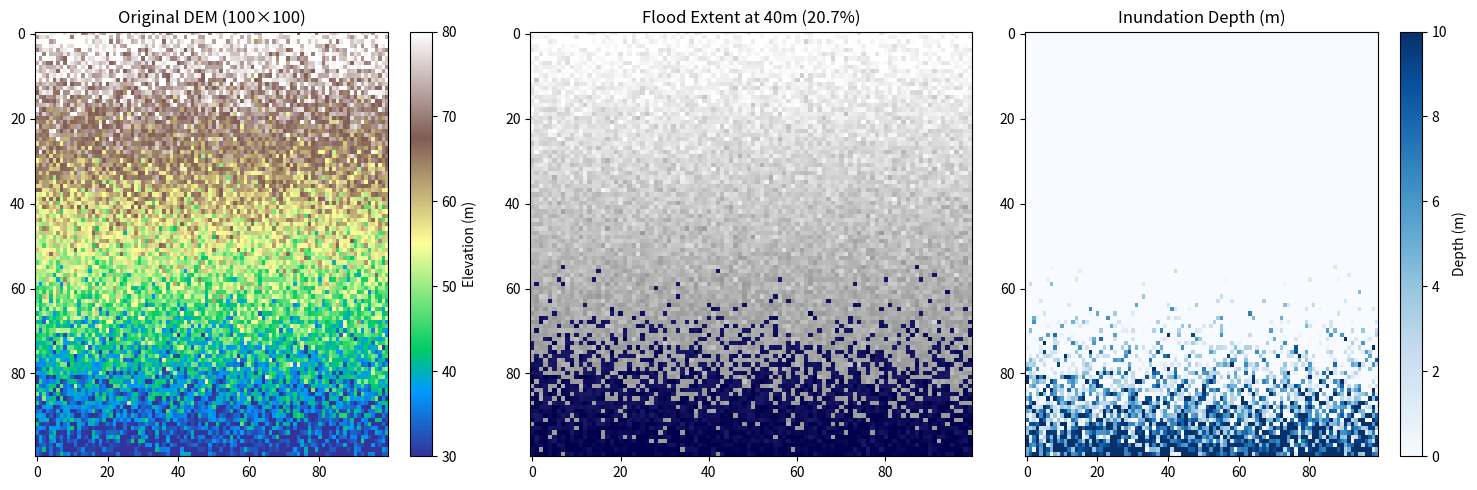
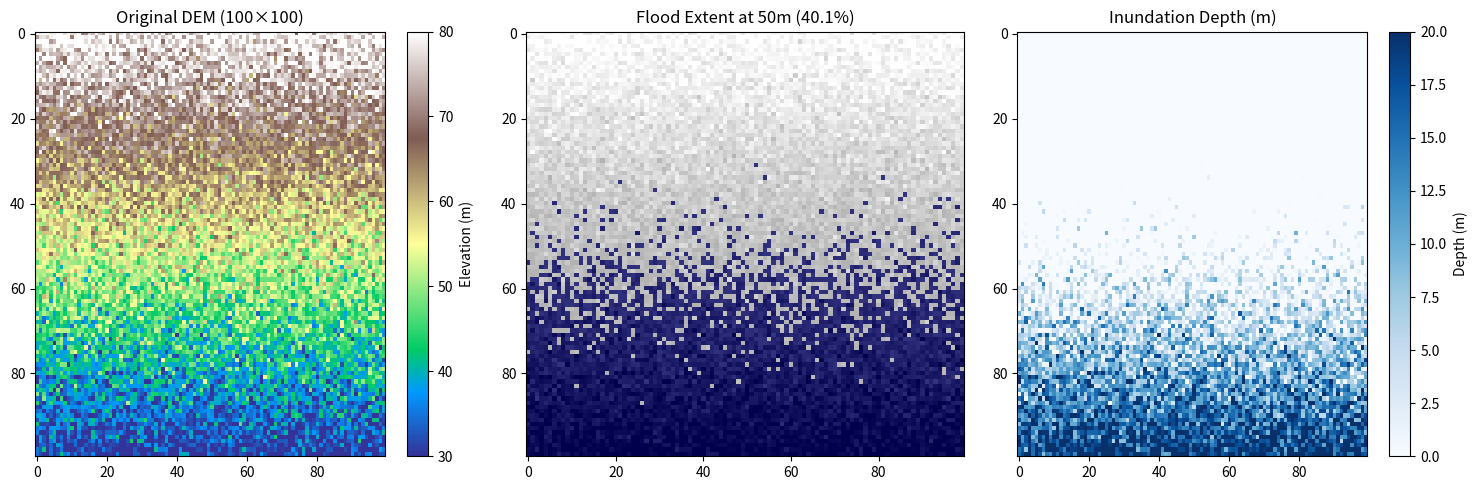
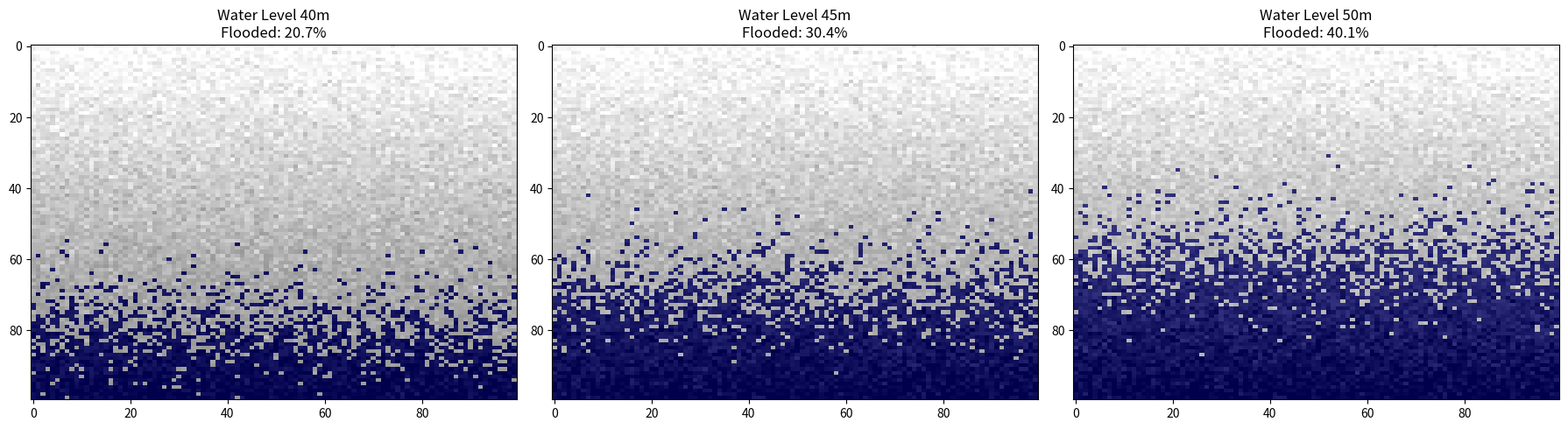
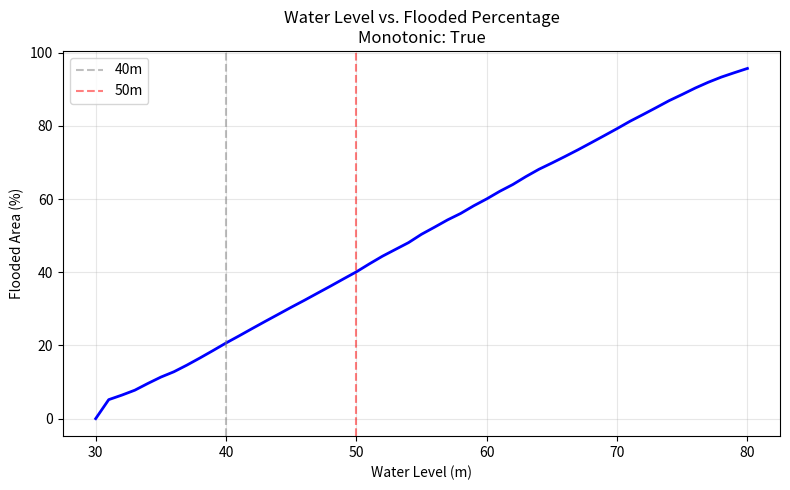

Reproduce these figures in Python, in order.
import numpy as np
import matplotlib.pyplot as plt

np.random.seed(42)

# ========== DEM Generation ==========
def generate_dem(rows=100, cols=100, min_elev=30, max_elev=80):
    x = np.linspace(0, 1, cols)
    y = np.linspace(0, 1, rows)
    xx, yy = np.meshgrid(x, y)
    slope = 50 * (1 - yy) + 30
    noise = np.random.normal(0, 5, (rows, cols))
    dem = slope + noise
    dem = np.clip(dem, min_elev, max_elev)
    return dem

dem = generate_dem()
np.save("dem_data.npy", dem)
print(f"DEM shape: {dem.shape}, range: {dem.min():.2f} - {dem.max():.2f} m")

# ========== Flood Simulation ==========
def simulate_flood(dem, water_level):
    mask = dem < water_level
    depth = np.where(mask, water_level - dem, 0.0)
    percentage = 100.0 * np.sum(mask) / mask.size
    return mask, depth, percentage

# ========== Visualization ==========
def plot_flood_extent(dem, water_level, save_path=None):
    mask, depth, pct = simulate_flood(dem, water_level)
    fig, axes = plt.subplots(1, 3, figsize=(15, 5))

    im0 = axes[0].imshow(dem, cmap="terrain", aspect="auto")
    axes[0].set_title(f"Original DEM ({dem.shape[0]}\u00d7{dem.shape[1]})")
    fig.colorbar(im0, ax=axes[0], label="Elevation (m)")

    overlay = np.dstack([np.zeros_like(dem), np.zeros_like(dem), np.ones_like(dem) * 0.6])
    overlay[~mask] = 1.0
    axes[1].imshow(dem, cmap="gray", aspect="auto")
    axes[1].imshow(overlay, aspect="auto", alpha=0.5)
    axes[1].set_title(f"Flood Extent at {water_level}m ({pct:.1f}%)")

    im2 = axes[2].imshow(depth, cmap="Blues", aspect="auto", vmin=0)
    axes[2].set_title("Inundation Depth (m)")
    fig.colorbar(im2, ax=axes[2], label="Depth (m)")

    plt.tight_layout()
    if save_path:
        plt.savefig(save_path, dpi=150, bbox_inches="tight")
        print(f"Saved: {save_path}")
    plt.close()

def side_by_side_comparison(dem, levels, save_path=None):
    fig, axes = plt.subplots(1, len(levels), figsize=(6 * len(levels), 5))
    if len(levels) == 1:
        axes = [axes]
    for ax, wl in zip(axes, levels):
        mask, depth, pct = simulate_flood(dem, wl)
        overlay = np.dstack([np.zeros_like(dem), np.zeros_like(dem), np.ones_like(dem) * 0.6])
        overlay[~mask] = 1.0
        ax.imshow(dem, cmap="gray", aspect="auto")
        ax.imshow(overlay, aspect="auto", alpha=0.5)
        ax.set_title(f"Water Level {wl}m\nFlooded: {pct:.1f}%")
    plt.tight_layout()
    if save_path:
        plt.savefig(save_path, dpi=150, bbox_inches="tight")
        print(f"Saved: {save_path}")
    plt.close()

plot_flood_extent(dem, 40, "flood_extent_40m.png")
plot_flood_extent(dem, 50, "flood_extent_50m.png")
side_by_side_comparison(dem, [40, 45, 50], "comparison_side_by_side.png")

# ========== Dynamic Simulation ==========
def dynamic_simulation(dem, levels):
    percentages = []
    for wl in levels:
        _, _, pct = simulate_flood(dem, wl)
        percentages.append(pct)
    return percentages

levels = np.arange(30, 81, 1)
percentages = dynamic_simulation(dem, levels)
is_monotonic = all(percentages[i] <= percentages[i+1] for i in range(len(percentages)-1))

fig, ax = plt.subplots(figsize=(8, 5))
ax.plot(levels, percentages, "b-", linewidth=2)
ax.axvline(40, color="gray", linestyle="--", alpha=0.5, label="40m")
ax.axvline(50, color="red", linestyle="--", alpha=0.5, label="50m")
ax.set_xlabel("Water Level (m)")
ax.set_ylabel("Flooded Area (%)")
ax.set_title(f"Water Level vs. Flooded Percentage\nMonotonic: {is_monotonic}")
ax.grid(True, alpha=0.3)
ax.legend()
plt.tight_layout()
plt.savefig("flood_curve.png", dpi=150, bbox_inches="tight")
print(f"Saved: flood_curve.png")
plt.close()
print(f"Flooded area increases monotonically: {is_monotonic}")

# ========== Validation ==========
print("\n========== Validation ==========")
min_elev = dem.min()
max_elev = dem.max()
print(f"DEM elevation range: {min_elev:.2f} - {max_elev:.2f} m")

# 1. Monotonic check
print(f"1. Flooded area increases with water level: {is_monotonic}")

# 2. Max depth check at various levels
for wl in [35, 45, 55, 70]:
    _, depth, pct = simulate_flood(dem, wl)
    theoretical_max = max(0, wl - min_elev)
    actual_max = depth.max()
    print(f"2. Water level {wl}m: max depth={actual_max:.2f}m, theoretical max={theoretical_max:.2f}m, match={np.isclose(actual_max, theoretical_max)}")

# 3. Percentage range check
for wl in [20, 40, 50, 90]:
    _, _, pct = simulate_flood(dem, wl)
    in_range = 0 <= pct <= 100
    print(f"3. Water level {wl}m: {pct:.2f}% (0-100%: {in_range})")

# 4. Edge cases
mask_below, _, pct_below = simulate_flood(dem, min_elev - 5)
mask_above, _, pct_above = simulate_flood(dem, max_elev + 5)
print(f"4. Below min elevation ({(min_elev-5):.1f}m): flooded%={pct_below:.2f}%, any flooded={mask_below.any()}")
print(f"4. Above max elevation ({(max_elev+5):.1f}m): flooded%={pct_above:.2f}%, all flooded={mask_above.all()}")

print("\nAll deliverables generated successfully.")
